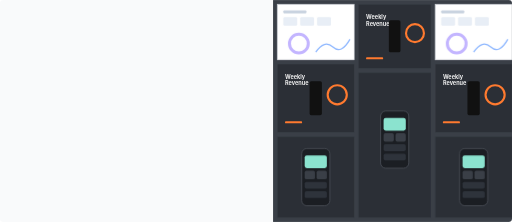
t = 0.00 s
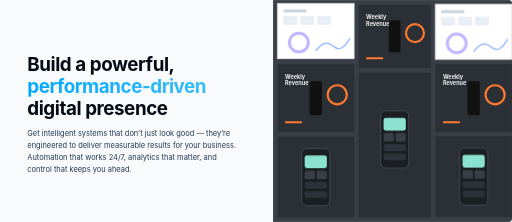
t = 1.18 s
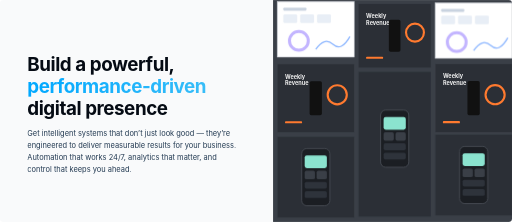
t = 2.05 s
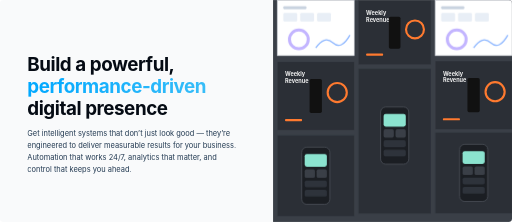
t = 3.80 s
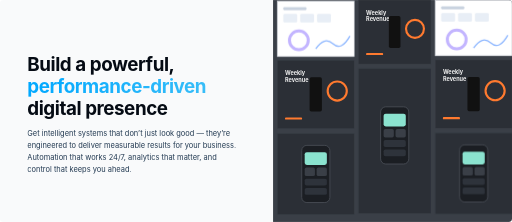
t = 4.68 s
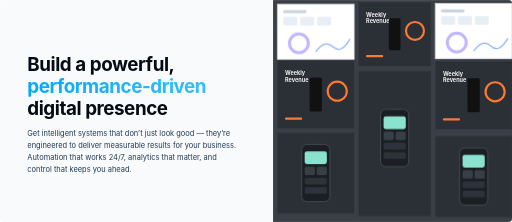
t = 6.43 s

The animated SVG that drew these frames (rendered in a browser with its animation timeline set to each time). Animation: 4 CSS @keyframes rules; one cycle of 7.30 s, repeats indefinitely.

<svg xmlns="http://www.w3.org/2000/svg" width="1200" height="520" viewBox="0 0 1200 520" fill="none">
<defs>
  <linearGradient id="brand" x1="0" y1="0" x2="1" y2="0"><stop offset="0" stop-color="#00A8FF"/><stop offset="1" stop-color="#38BDF8"/></linearGradient>
  <linearGradient id="brandd" x1="0" y1="0" x2="1" y2="1"><stop offset="0" stop-color="#00A8FF"/><stop offset="1" stop-color="#38BDF8"/></linearGradient>
  <linearGradient id="cardG" x1="0" y1="0" x2="1" y2="1"><stop offset="0" stop-color="#243B53"/><stop offset="1" stop-color="#0A1628"/></linearGradient>
  <radialGradient id="glow"><stop offset="0" stop-color="#00A8FF" stop-opacity=".35"/><stop offset="1" stop-color="#00A8FF" stop-opacity="0"/></radialGradient>
  <pattern id="grid" width="48" height="48" patternUnits="userSpaceOnUse"><path d="M48 0H0V48" stroke="rgba(0,168,255,.07)"/></pattern>
  <clipPath id="frame"><rect width="1200" height="520" rx="8"/></clipPath>
  
</defs>
<style>
  text{font-family:Inter,'Segoe UI',-apple-system,BlinkMacSystemFont,'Helvetica Neue',Arial,sans-serif}
  .w{fill:#FFFFFF} .g{fill:#D1D5DB} .m{fill:#9CA3AF} .b{fill:#00A8FF} .n{fill:#050B14} .s{fill:#243B53}
  .cap{font-size:13px;font-weight:600;letter-spacing:.6px;text-transform:uppercase}
  @keyframes rise{from{opacity:0;transform:translateY(24px)}to{opacity:1;transform:none}}
  @keyframes fade{from{opacity:0}to{opacity:1}}
  @keyframes float{0%,100%{transform:translateY(0)}50%{transform:translateY(-10px)}}
  @keyframes pulse{0%,100%{opacity:.4}50%{opacity:1}}
  .r{animation:rise .8s cubic-bezier(.2,.8,.2,1) both}
  .f{animation:fade 1s ease both}
  
  @media (prefers-reduced-motion:reduce){*{animation:none!important}}
</style>
<g clip-path="url(#frame)">
<rect width="1200" height="520" fill="#F9FAFB"/>

  <g class="r" style="animation-delay:.1s">
    <text x="64" y="166" font-size="44" font-weight="700" letter-spacing="-1" class="n">Build a powerful,</text>
    <text x="64" y="218" font-size="44" font-weight="700" letter-spacing="-1" fill="url(#brand)">performance-driven</text>
    <text x="64" y="270" font-size="44" font-weight="700" letter-spacing="-1" class="n">digital presence</text>
  </g>
  <g class="r" style="animation-delay:.3s">
    <text x="64" y="318" font-size="17.5" class="s">Get intelligent systems that don’t just look good — they’re</text><text x="64" y="346" font-size="17.5" class="s">engineered to deliver measurable results for your business.</text><text x="64" y="374" font-size="17.5" class="s">Automation that works 24/7, analytics that matter, and</text><text x="64" y="402" font-size="17.5" class="s">control that keeps you ahead.</text>
  </g>
  <rect x="640" y="0" width="560" height="520" fill="#3A3F47"/>
  <g style="animation:float 7s 0s ease-in-out infinite"><rect x="650" y="10" width="180" height="130" fill="#FFFFFF" stroke="#E5E9F0"/><rect x="664" y="24" width="54" height="7" rx="2" fill="#C9D3E0"/><rect x="664" y="40" width="32.4" height="20" rx="3" fill="#E8EEF6"/><rect x="703.6" y="40" width="32.4" height="20" rx="3" fill="#E8EEF6"/><rect x="743.2" y="40" width="32.4" height="20" rx="3" fill="#E8EEF6"/><circle cx="700.4" cy="102" r="22" stroke="#C3B5FF" stroke-width="7"/><path d="M740 122 q20 -30 40 -12 t40 -18" stroke="#8FB8FF" stroke-width="3"/></g>
  <g style="animation:float 7s 1.2s ease-in-out infinite"><rect x="840" y="10" width="170" height="150" fill="#2B2F36" stroke="#3A3F47"/><text x="858" y="44" font-size="13" font-weight="700" fill="#F2F2F2">Weekly</text><text x="858" y="60" font-size="13" font-weight="700" fill="#F2F2F2">Revenue</text><rect x="911.4" y="47.5" width="27.2" height="75" rx="4" fill="#111"/><circle cx="972.6" cy="77.5" r="21.000000000000004" stroke="#FF7A2F" stroke-width="5"/><rect x="858" y="134" width="40" height="5" rx="2" fill="#FF7A2F"/></g>
  <g style="animation:float 7s 0.6s ease-in-out infinite"><rect x="1020" y="10" width="180" height="130" fill="#FFFFFF" stroke="#E5E9F0"/><rect x="1034" y="24" width="54" height="7" rx="2" fill="#C9D3E0"/><rect x="1034" y="40" width="32.4" height="20" rx="3" fill="#E8EEF6"/><rect x="1073.6" y="40" width="32.4" height="20" rx="3" fill="#E8EEF6"/><rect x="1113.2" y="40" width="32.4" height="20" rx="3" fill="#E8EEF6"/><circle cx="1070.4" cy="102" r="22" stroke="#C3B5FF" stroke-width="7"/><path d="M1110 122 q20 -30 40 -12 t40 -18" stroke="#8FB8FF" stroke-width="3"/></g>
  <g style="animation:float 7s 2s ease-in-out infinite"><rect x="650" y="150" width="180" height="160" fill="#2B2F36" stroke="#3A3F47"/><text x="668" y="184" font-size="13" font-weight="700" fill="#F2F2F2">Weekly</text><text x="668" y="200" font-size="13" font-weight="700" fill="#F2F2F2">Revenue</text><rect x="725.6" y="190" width="28.8" height="80" rx="4" fill="#111"/><circle cx="790.4" cy="222" r="22.400000000000002" stroke="#FF7A2F" stroke-width="5"/><rect x="668" y="284" width="40" height="5" rx="2" fill="#FF7A2F"/></g>
  <g style="animation:float 7s 0.9s ease-in-out infinite"><rect x="840" y="170" width="170" height="340" fill="#2B2F36" stroke="#3A3F47"/><rect x="892" y="260" width="66" height="134" rx="12" fill="#1B1E23" stroke="#4A4F57" stroke-width="2"/><rect x="899" y="276" width="52" height="30" rx="5" fill="#8BE3CF"/><rect x="899" y="312" width="24" height="20" rx="4" fill="#3A3F47"/><rect x="927" y="312" width="24" height="20" rx="4" fill="#3A3F47"/><rect x="899" y="338" width="52" height="16" rx="4" fill="#2E333B"/><rect x="899" y="360" width="52" height="16" rx="4" fill="#2E333B"/></g>
  <g style="animation:float 7s 1.6s ease-in-out infinite"><rect x="1020" y="150" width="180" height="160" fill="#2B2F36" stroke="#3A3F47"/><text x="1038" y="184" font-size="13" font-weight="700" fill="#F2F2F2">Weekly</text><text x="1038" y="200" font-size="13" font-weight="700" fill="#F2F2F2">Revenue</text><rect x="1095.6" y="190" width="28.8" height="80" rx="4" fill="#111"/><circle cx="1160.4" cy="222" r="22.400000000000002" stroke="#FF7A2F" stroke-width="5"/><rect x="1038" y="284" width="40" height="5" rx="2" fill="#FF7A2F"/></g>
  <g style="animation:float 7s 2.4s ease-in-out infinite"><rect x="650" y="320" width="180" height="190" fill="#2B2F36" stroke="#3A3F47"/><rect x="707" y="348" width="66" height="134" rx="12" fill="#1B1E23" stroke="#4A4F57" stroke-width="2"/><rect x="714" y="364" width="52" height="30" rx="5" fill="#8BE3CF"/><rect x="714" y="400" width="24" height="20" rx="4" fill="#3A3F47"/><rect x="742" y="400" width="24" height="20" rx="4" fill="#3A3F47"/><rect x="714" y="426" width="52" height="16" rx="4" fill="#2E333B"/><rect x="714" y="448" width="52" height="16" rx="4" fill="#2E333B"/></g>
  <g style="animation:float 7s 0.3s ease-in-out infinite"><rect x="1020" y="320" width="180" height="190" fill="#2B2F36" stroke="#3A3F47"/><rect x="1077" y="348" width="66" height="134" rx="12" fill="#1B1E23" stroke="#4A4F57" stroke-width="2"/><rect x="1084" y="364" width="52" height="30" rx="5" fill="#8BE3CF"/><rect x="1084" y="400" width="24" height="20" rx="4" fill="#3A3F47"/><rect x="1112" y="400" width="24" height="20" rx="4" fill="#3A3F47"/><rect x="1084" y="426" width="52" height="16" rx="4" fill="#2E333B"/><rect x="1084" y="448" width="52" height="16" rx="4" fill="#2E333B"/></g>
</g>
</svg>
